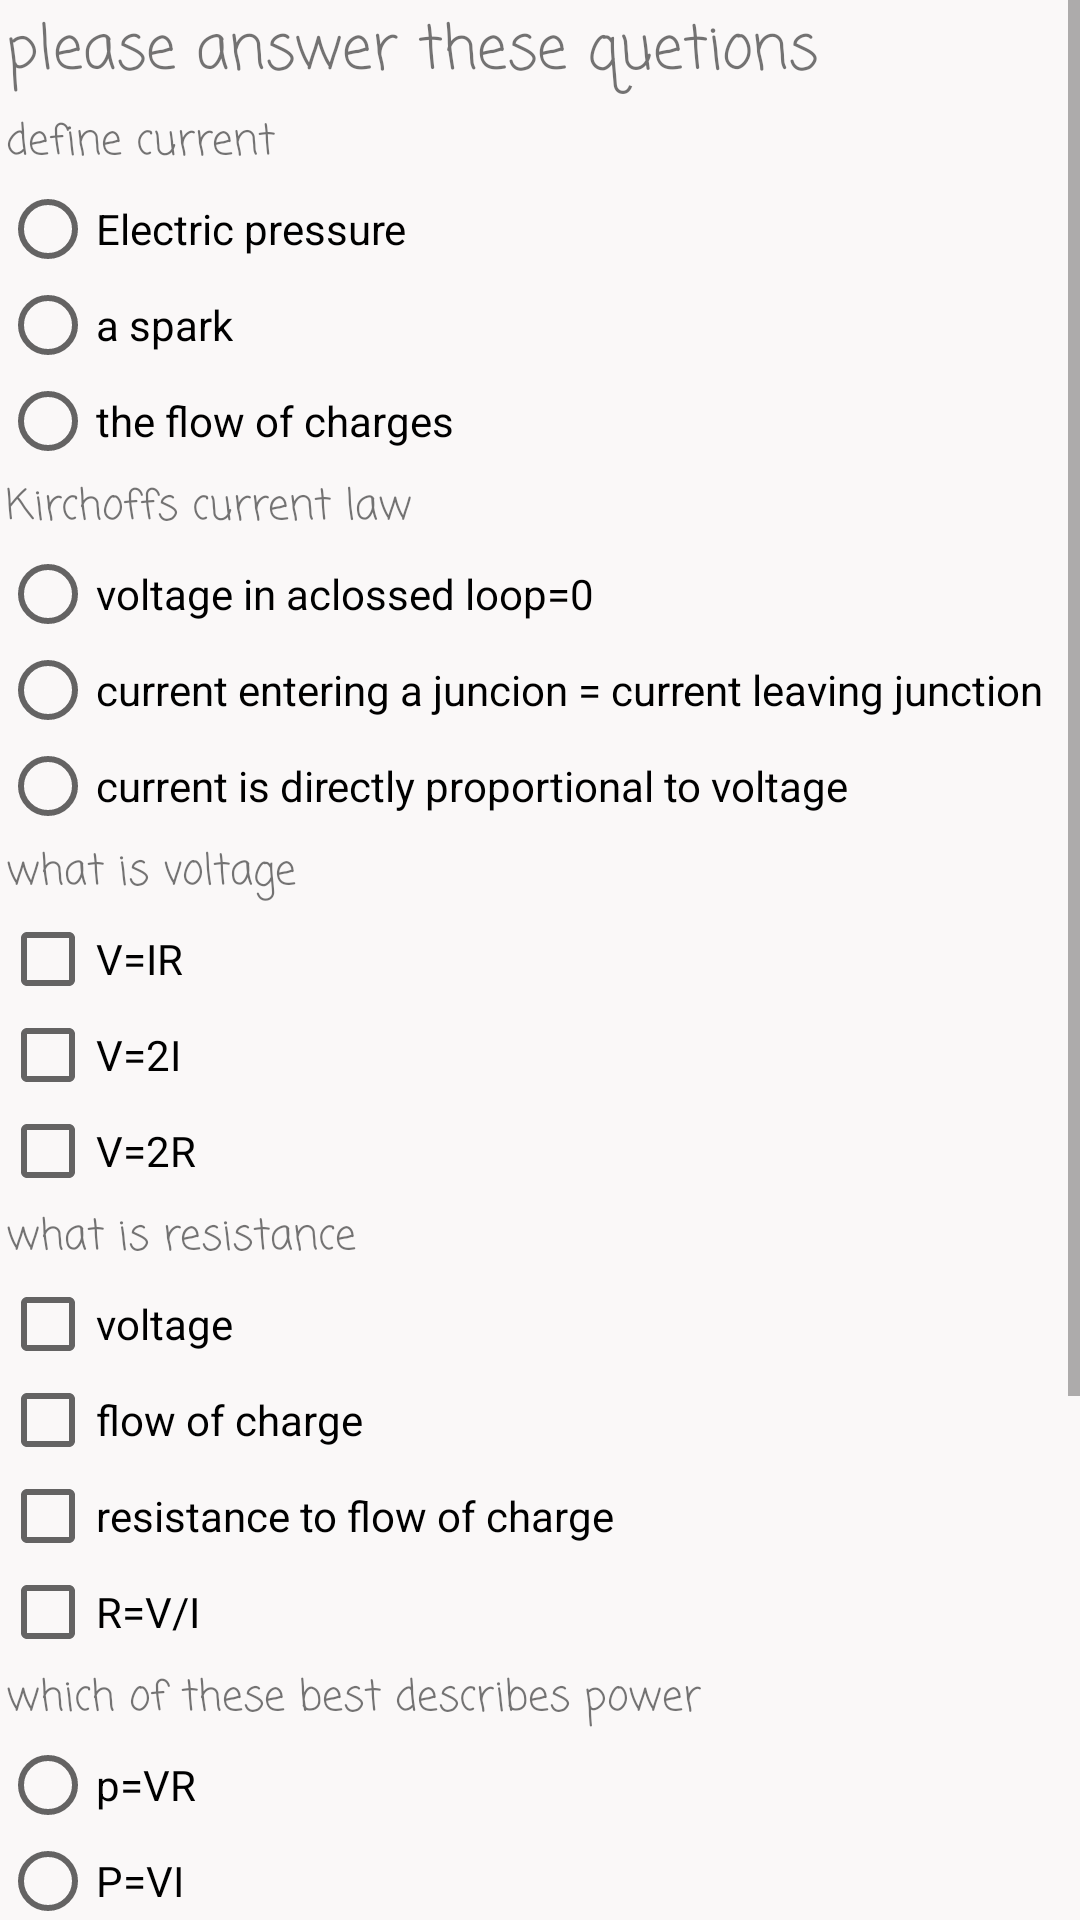

Android layout source for this screen:
<!-- AndroidManifest.xml: application theme AppTheme -->
<!-- res/layout/activity_main.xml -->
<?xml version="1.0" encoding="utf-8"?>
<android.widget.ScrollView
    xmlns:android="http://schemas.android.com/apk/res/android"
    xmlns:app="http://schemas.android.com/apk/res-auto"
    xmlns:tools="http://schemas.android.com/tools"
    tools:context="com.example.charles.quizzapp.MainActivity"
    android:layout_width="match_parent"
    android:layout_height="match_parent">
    <android.widget.RelativeLayout
        android:layout_width="match_parent"
        android:layout_height="match_parent"
        android:background="#fcfaf8f8">
        <android.widget.LinearLayout
            android:layout_width="match_parent"
            android:layout_height="match_parent"
            android:orientation="vertical">
        <android.widget.LinearLayout
            android:layout_width="match_parent"
            android:layout_height="wrap_content"
            android:orientation="vertical">
            <TextView
                android:layout_width="wrap_content"
                android:layout_height="wrap_content"
                android:fontFamily="casual"
                android:padding="2dp"
                android:textSize="20dp"
                android:text="please answer these quetions"/>
            </android.widget.LinearLayout>
        <android.widget.LinearLayout
            android:layout_width="match_parent"
            android:layout_height="wrap_content"
            android:orientation="vertical">
            <TextView
                android:id="@+id/current"
                android:layout_width="wrap_content"
                android:layout_height="wrap_content"
                android:fontFamily="casual"
                android:text="define current"
                android:padding="2dp"/>
            <RadioGroup
                android:layout_width="wrap_content"
                android:layout_height="wrap_content">
                <RadioButton
    android:id="@+id/pressure"
    android:layout_width="wrap_content"
    android:text="Electric pressure"
    android:layout_height="wrap_content" />
            <RadioButton
                android:id="@+id/spark"
                android:layout_width="wrap_content"
                android:layout_height="wrap_content"
                android:text="a spark"/>
            <RadioButton
                android:id="@+id/flow"
                android:layout_width="wrap_content"
                android:text="the flow of charges"
                android:layout_height="wrap_content" />
            </RadioGroup>
        </android.widget.LinearLayout>
        <android.widget.LinearLayout

            android:layout_width="match_parent"
            android:layout_height="wrap_content"
            android:orientation="vertical">
            <TextView
                android:layout_width="wrap_content"
                android:layout_height="wrap_content"
                android:fontFamily="casual"
                android:text="Kirchoffs current law"
                android:padding="2dp"/>
            <RadioGroup
                android:layout_width="wrap_content"
                android:layout_height="wrap_content">
            <RadioButton
                android:id="@+id/loop"
                android:layout_width="wrap_content"
                android:text="voltage in aclossed loop=0"
                android:layout_height="wrap_content" />
            <RadioButton
                android:id="@+id/junction"
                android:layout_width="wrap_content"
                android:layout_height="wrap_content"
                android:text="current entering a juncion = current leaving junction "/>
            <RadioButton
                android:id="@+id/propotional"
                android:layout_width="wrap_content"
                android:text="current is directly proportional to voltage"
                android:layout_height="wrap_content" />
            </RadioGroup>
            <android.widget.LinearLayout
                android:layout_width="match_parent"
                android:layout_height="wrap_content"
                android:orientation="vertical">
                <TextView
                    android:layout_width="wrap_content"
                    android:layout_height="wrap_content"
                    android:fontFamily="casual"
                    android:text="what is voltage"
                    android:padding="2dp"/>
                <CheckBox
                    android:id="@+id/VIR"
                    android:layout_width="wrap_content"
                    android:text="V=IR"
                    android:layout_height="wrap_content" />
                <CheckBox
                    android:id="@+id/v2i"
                    android:layout_width="wrap_content"
                    android:layout_height="wrap_content"
                    android:text="V=2I"/>
                <CheckBox
                    android:id="@+id/v2r"
                    android:layout_width="wrap_content"
                    android:text="V=2R"
                    android:layout_height="wrap_content" />
            </android.widget.LinearLayout>
            <android.widget.LinearLayout

                android:layout_width="match_parent"
                android:layout_height="wrap_content"
                android:orientation="vertical">
            </android.widget.LinearLayout>
            <android.widget.LinearLayout
                android:layout_width="match_parent"
                android:layout_height="wrap_content"
                android:orientation="vertical">
                <TextView
                    android:layout_width="wrap_content"
                    android:layout_height="wrap_content"
                    android:fontFamily="casual"
                    android:text="what is resistance"
                    android:padding="2dp"/>
                <CheckBox
                    android:id="@+id/volts"
                    android:layout_width="wrap_content"
                    android:text="voltage"
                    android:layout_height="wrap_content" />
                <CheckBox
                    android:id="@+id/flowof"
                    android:layout_width="wrap_content"
                    android:layout_height="wrap_content"
                    android:text="flow of charge"/>
                <CheckBox
                    android:id="@+id/resistance"
                    android:layout_width="wrap_content"
                    android:text="resistance to flow of charge"
                    android:layout_height="wrap_content" />
                <CheckBox
                    android:id="@+id/rvi"
                    android:layout_width="wrap_content"
                    android:text="R=V/I"
                    android:layout_height="wrap_content" />
            </android.widget.LinearLayout>
            <android.widget.LinearLayout
                android:layout_width="match_parent"
                android:layout_height="wrap_content"
                android:orientation="vertical">
                <TextView
                    android:layout_width="wrap_content"
                    android:layout_height="wrap_content"
                    android:fontFamily="casual"
                    android:text="which of these best describes power"
                    android:padding="2dp"/>
                <RadioGroup
                    android:layout_width="wrap_content"
                    android:layout_height="wrap_content">
                <RadioButton
                    android:id="@+id/pvr"
                    android:layout_width="wrap_content"
                    android:text="p=VR"
                    android:layout_height="wrap_content" />
                <RadioButton
                    android:id="@+id/pvi"
                    android:layout_width="wrap_content"
                    android:layout_height="wrap_content"
                    android:text="P=VI"/>
                <RadioButton
                    android:id="@+id/pir"
                    android:layout_width="wrap_content"
                    android:text="P=IR"
                    android:layout_height="wrap_content" />
                </RadioGroup>
            </android.widget.LinearLayout>
            <android.widget.LinearLayout
                android:layout_width="match_parent"
                android:layout_height="wrap_content"
                android:layout_marginBottom="48dp"
                android:orientation="vertical">
                <TextView
                    android:layout_width="wrap_content"
                    android:layout_height="wrap_content"
                    android:fontFamily="casual"
                    android:text="state faradays law"
                    android:padding="2dp"/>
                <CheckBox
                    android:id="@+id/voltages"
                    android:layout_width="wrap_content"
                    android:text="all voltages in a junction are equal"
                    android:layout_height="wrap_content" />
                <CheckBox
                    android:id="@+id/directly"
                    android:layout_width="wrap_content"
                    android:layout_height="wrap_content"
                    android:text="current is directly proportional to voltage"/>
                <CheckBox
                    android:id="@+id/magnetic"
                    android:layout_width="wrap_content"
                    android:text="when a magnetic force linking a conductor changes emf is induced"
                    android:layout_height="wrap_content" />
                <CheckBox
                    android:id="@+id/emf"
                    android:layout_width="wrap_content"
                    android:text="Emf is given by rate of change of magnetic flux"
                    android:layout_height="wrap_content" />
            </android.widget.LinearLayout>
</android.widget.LinearLayout>
        </android.widget.LinearLayout>
        <Button
            android:id="@+id/score"
            android:layout_width="wrap_content"
            android:layout_height="wrap_content"
            android:layout_marginTop="6dp"
            android:text="check score"
            android:layout_alignParentBottom="true"
            android:layout_centerHorizontal="true"
            />
    </android.widget.RelativeLayout>
</android.widget.ScrollView>
<!-- resources referenced by this layout -->
<resources>
  <style name="AppTheme" parent="Theme.AppCompat.Light.DarkActionBar">
          
          <item name="colorPrimary">#E91E63</item>
          <item name="colorPrimaryDark">#C2185B</item>
          <item name="colorAccent">#536DFE</item>
      </style>
</resources>
